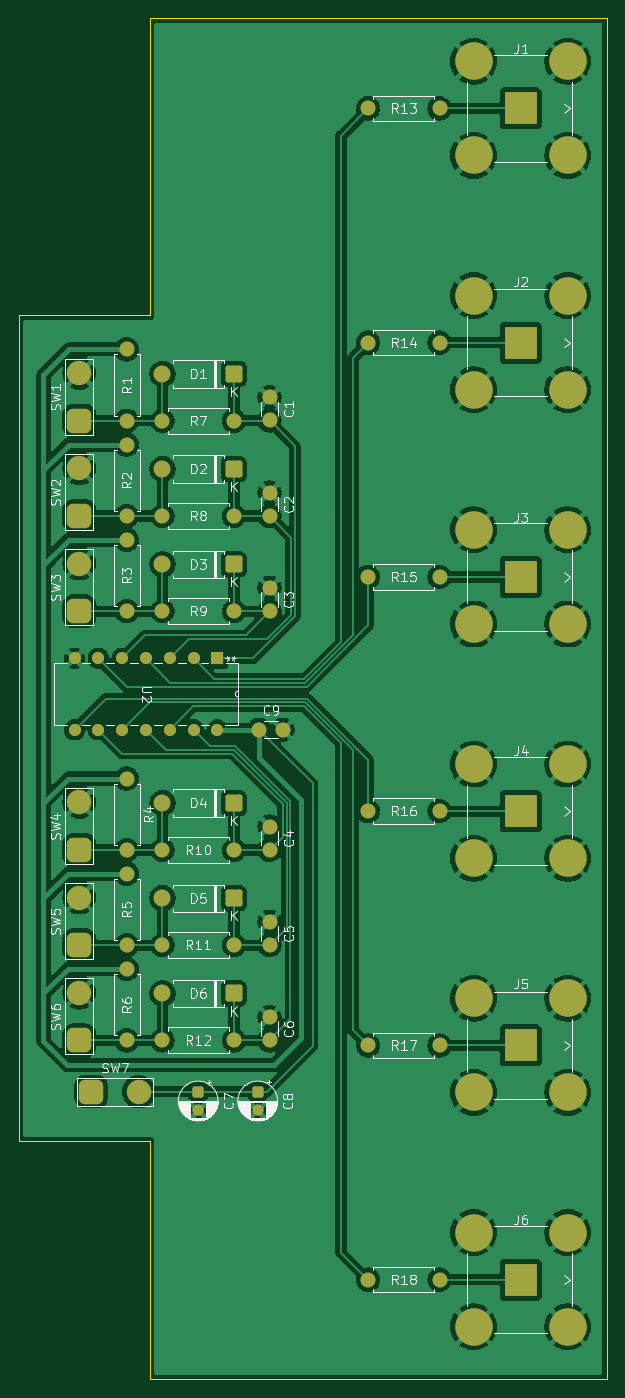
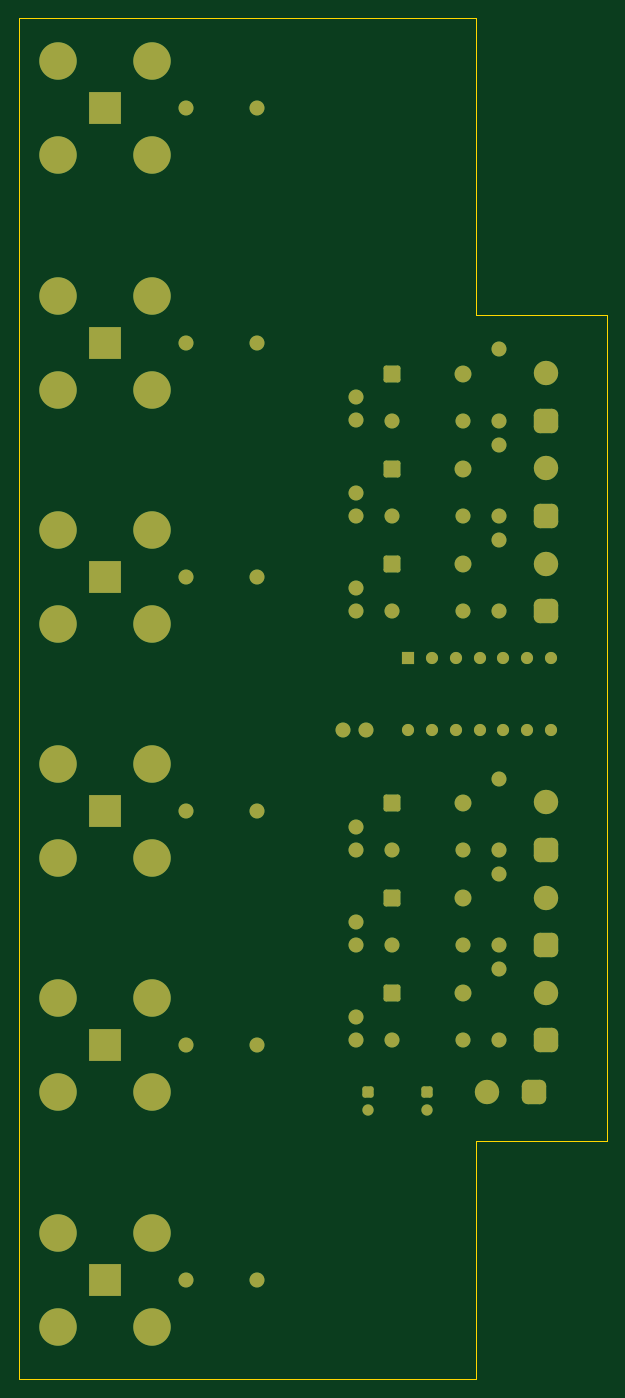
Circuit board: 9 layer files. Board 62.7 x 145.3 mm.
- bottom_copper: TTL_box-B_Cu.gbr (8883 bytes)
- bottom_mask: TTL_box-B_Mask.gbr (5850 bytes)
- paste: TTL_box-B_Paste.gbr (450 bytes)
- bottom_silk: TTL_box-B_Silkscreen.gbr (451 bytes)
- outline: TTL_box-Edge_Cuts.gbr (888 bytes)
- top_copper: TTL_box-F_Cu.gbr (231180 bytes)
- top_mask: TTL_box-F_Mask.gbr (5850 bytes)
- paste: TTL_box-F_Paste.gbr (450 bytes)
- top_silk: TTL_box-F_Silkscreen.gbr (88554 bytes)

=== bottom_copper: TTL_box-B_Cu.gbr (8883 bytes, source omitted) ===
=== bottom_mask: TTL_box-B_Mask.gbr ===
%TF.GenerationSoftware,KiCad,Pcbnew,9.0.7*%
%TF.CreationDate,2026-03-11T17:21:33-04:00*%
%TF.ProjectId,TTL_box,54544c5f-626f-4782-9e6b-696361645f70,rev?*%
%TF.SameCoordinates,Original*%
%TF.FileFunction,Soldermask,Bot*%
%TF.FilePolarity,Negative*%
%FSLAX46Y46*%
G04 Gerber Fmt 4.6, Leading zero omitted, Abs format (unit mm)*
G04 Created by KiCad (PCBNEW 9.0.7) date 2026-03-11 17:21:33*
%MOMM*%
%LPD*%
G01*
G04 APERTURE LIST*
G04 Aperture macros list*
%AMRoundRect*
0 Rectangle with rounded corners*
0 $1 Rounding radius*
0 $2 $3 $4 $5 $6 $7 $8 $9 X,Y pos of 4 corners*
0 Add a 4 corners polygon primitive as box body*
4,1,4,$2,$3,$4,$5,$6,$7,$8,$9,$2,$3,0*
0 Add four circle primitives for the rounded corners*
1,1,$1+$1,$2,$3*
1,1,$1+$1,$4,$5*
1,1,$1+$1,$6,$7*
1,1,$1+$1,$8,$9*
0 Add four rect primitives between the rounded corners*
20,1,$1+$1,$2,$3,$4,$5,0*
20,1,$1+$1,$4,$5,$6,$7,0*
20,1,$1+$1,$6,$7,$8,$9,0*
20,1,$1+$1,$8,$9,$2,$3,0*%
G04 Aperture macros list end*
%ADD10R,3.500000X3.500000*%
%ADD11C,4.000000*%
%ADD12C,1.600000*%
%ADD13RoundRect,0.250000X0.650000X0.650000X-0.650000X0.650000X-0.650000X-0.650000X0.650000X-0.650000X0*%
%ADD14C,1.800000*%
%ADD15RoundRect,0.650000X0.650000X-0.650000X0.650000X0.650000X-0.650000X0.650000X-0.650000X-0.650000X0*%
%ADD16C,2.600000*%
%ADD17RoundRect,0.250000X-0.350000X0.350000X-0.350000X-0.350000X0.350000X-0.350000X0.350000X0.350000X0*%
%ADD18C,1.200000*%
%ADD19RoundRect,0.650000X-0.650000X-0.650000X0.650000X-0.650000X0.650000X0.650000X-0.650000X0.650000X0*%
%ADD20R,1.295400X1.295400*%
%ADD21C,1.295400*%
G04 APERTURE END LIST*
D10*
%TO.C,J2*%
X166341000Y-54729300D03*
D11*
X171366000Y-49704300D03*
X161316000Y-49704300D03*
X171366000Y-59754300D03*
X161316000Y-59754300D03*
%TD*%
D12*
%TO.C,R7*%
X128111000Y-63069300D03*
X135731000Y-63069300D03*
%TD*%
%TO.C,C4*%
X139541000Y-106369300D03*
X139541000Y-108869300D03*
%TD*%
D13*
%TO.C,D4*%
X135731000Y-103869300D03*
D14*
X128111000Y-103869300D03*
%TD*%
D13*
%TO.C,D1*%
X135731000Y-58069300D03*
D14*
X128111000Y-58069300D03*
%TD*%
D12*
%TO.C,R9*%
X128111000Y-83389300D03*
X135731000Y-83389300D03*
%TD*%
D15*
%TO.C,SW1*%
X119221000Y-63069300D03*
D16*
X119221000Y-57989300D03*
%TD*%
D12*
%TO.C,R17*%
X150056000Y-129729300D03*
X157676000Y-129729300D03*
%TD*%
%TO.C,R6*%
X124301000Y-121569300D03*
X124301000Y-129189300D03*
%TD*%
%TO.C,R13*%
X150056000Y-29729300D03*
X157676000Y-29729300D03*
%TD*%
%TO.C,R16*%
X150056000Y-104729300D03*
X157676000Y-104729300D03*
%TD*%
%TO.C,R15*%
X150056000Y-79729300D03*
X157676000Y-79729300D03*
%TD*%
D10*
%TO.C,J5*%
X166341000Y-129729300D03*
D11*
X171366000Y-124704300D03*
X161316000Y-124704300D03*
X171366000Y-134754300D03*
X161316000Y-134754300D03*
%TD*%
D10*
%TO.C,J1*%
X166341000Y-29729300D03*
D11*
X171366000Y-24704300D03*
X161316000Y-24704300D03*
X171366000Y-34754300D03*
X161316000Y-34754300D03*
%TD*%
D12*
%TO.C,R3*%
X124301000Y-75769300D03*
X124301000Y-83389300D03*
%TD*%
D13*
%TO.C,D3*%
X135731000Y-78389300D03*
D14*
X128111000Y-78389300D03*
%TD*%
D12*
%TO.C,R18*%
X150056000Y-154729300D03*
X157676000Y-154729300D03*
%TD*%
%TO.C,C5*%
X139541000Y-116529300D03*
X139541000Y-119029300D03*
%TD*%
D17*
%TO.C,C8*%
X138271000Y-134663401D03*
D18*
X138271000Y-136663401D03*
%TD*%
D12*
%TO.C,R12*%
X128111000Y-129189300D03*
X135731000Y-129189300D03*
%TD*%
D19*
%TO.C,SW7*%
X120491000Y-134663401D03*
D16*
X125571000Y-134663401D03*
%TD*%
D13*
%TO.C,D2*%
X135731000Y-68229300D03*
D14*
X128111000Y-68229300D03*
%TD*%
D12*
%TO.C,R8*%
X128111000Y-73229300D03*
X135731000Y-73229300D03*
%TD*%
%TO.C,C9*%
X138430000Y-96039300D03*
X140930000Y-96039300D03*
%TD*%
%TO.C,R5*%
X124301000Y-111409300D03*
X124301000Y-119029300D03*
%TD*%
D13*
%TO.C,D6*%
X135731000Y-124189300D03*
D14*
X128111000Y-124189300D03*
%TD*%
D15*
%TO.C,SW3*%
X119221000Y-83389300D03*
D16*
X119221000Y-78309300D03*
%TD*%
D12*
%TO.C,R14*%
X150056000Y-54729300D03*
X157676000Y-54729300D03*
%TD*%
D17*
%TO.C,C7*%
X131921000Y-134663401D03*
D18*
X131921000Y-136663401D03*
%TD*%
D12*
%TO.C,C3*%
X139541000Y-80889300D03*
X139541000Y-83389300D03*
%TD*%
D15*
%TO.C,SW6*%
X119221000Y-129189300D03*
D16*
X119221000Y-124109300D03*
%TD*%
D12*
%TO.C,C2*%
X139541000Y-70729300D03*
X139541000Y-73229300D03*
%TD*%
D15*
%TO.C,SW5*%
X119221000Y-119029300D03*
D16*
X119221000Y-113949300D03*
%TD*%
D15*
%TO.C,SW2*%
X119221000Y-73229300D03*
D16*
X119221000Y-68149300D03*
%TD*%
D12*
%TO.C,R4*%
X124301000Y-101249300D03*
X124301000Y-108869300D03*
%TD*%
%TO.C,R2*%
X124301000Y-65609300D03*
X124301000Y-73229300D03*
%TD*%
D13*
%TO.C,D5*%
X135731000Y-114029300D03*
D14*
X128111000Y-114029300D03*
%TD*%
D15*
%TO.C,SW4*%
X119221000Y-108869300D03*
D16*
X119221000Y-103789300D03*
%TD*%
D12*
%TO.C,R11*%
X128111000Y-119029300D03*
X135731000Y-119029300D03*
%TD*%
%TO.C,C1*%
X139541000Y-60529300D03*
X139541000Y-63029300D03*
%TD*%
%TO.C,C6*%
X139541000Y-126689300D03*
X139541000Y-129189300D03*
%TD*%
D10*
%TO.C,J6*%
X166341000Y-154729300D03*
D11*
X171366000Y-149704300D03*
X161316000Y-149704300D03*
X171366000Y-159754300D03*
X161316000Y-159754300D03*
%TD*%
D12*
%TO.C,R1*%
X124301000Y-55449300D03*
X124301000Y-63069300D03*
%TD*%
D10*
%TO.C,J4*%
X166341000Y-104729300D03*
D11*
X171366000Y-99704300D03*
X161316000Y-99704300D03*
X171366000Y-109754300D03*
X161316000Y-109754300D03*
%TD*%
D12*
%TO.C,R10*%
X128111000Y-108869300D03*
X135731000Y-108869300D03*
%TD*%
D10*
%TO.C,J3*%
X166341000Y-79729300D03*
D11*
X171366000Y-74704300D03*
X161316000Y-74704300D03*
X171366000Y-84754300D03*
X161316000Y-84754300D03*
%TD*%
D20*
%TO.C,U2*%
X133961000Y-88419300D03*
D21*
X131421000Y-88419300D03*
X128881000Y-88419300D03*
X126341000Y-88419300D03*
X123801000Y-88419300D03*
X121261000Y-88419300D03*
X118721000Y-88419300D03*
X118721000Y-96039300D03*
X121261000Y-96039300D03*
X123801000Y-96039300D03*
X126341000Y-96039300D03*
X128881000Y-96039300D03*
X131421000Y-96039300D03*
X133961000Y-96039300D03*
%TD*%
M02*

=== paste: TTL_box-B_Paste.gbr ===
%TF.GenerationSoftware,KiCad,Pcbnew,9.0.7*%
%TF.CreationDate,2026-03-11T17:21:33-04:00*%
%TF.ProjectId,TTL_box,54544c5f-626f-4782-9e6b-696361645f70,rev?*%
%TF.SameCoordinates,Original*%
%TF.FileFunction,Paste,Bot*%
%TF.FilePolarity,Positive*%
%FSLAX46Y46*%
G04 Gerber Fmt 4.6, Leading zero omitted, Abs format (unit mm)*
G04 Created by KiCad (PCBNEW 9.0.7) date 2026-03-11 17:21:33*
%MOMM*%
%LPD*%
G01*
G04 APERTURE LIST*
G04 APERTURE END LIST*
M02*

=== bottom_silk: TTL_box-B_Silkscreen.gbr ===
%TF.GenerationSoftware,KiCad,Pcbnew,9.0.7*%
%TF.CreationDate,2026-03-11T17:21:33-04:00*%
%TF.ProjectId,TTL_box,54544c5f-626f-4782-9e6b-696361645f70,rev?*%
%TF.SameCoordinates,Original*%
%TF.FileFunction,Legend,Bot*%
%TF.FilePolarity,Positive*%
%FSLAX46Y46*%
G04 Gerber Fmt 4.6, Leading zero omitted, Abs format (unit mm)*
G04 Created by KiCad (PCBNEW 9.0.7) date 2026-03-11 17:21:33*
%MOMM*%
%LPD*%
G01*
G04 APERTURE LIST*
G04 APERTURE END LIST*
M02*

=== outline: TTL_box-Edge_Cuts.gbr ===
%TF.GenerationSoftware,KiCad,Pcbnew,9.0.7*%
%TF.CreationDate,2026-03-11T17:21:33-04:00*%
%TF.ProjectId,TTL_box,54544c5f-626f-4782-9e6b-696361645f70,rev?*%
%TF.SameCoordinates,Original*%
%TF.FileFunction,Profile,NP*%
%FSLAX46Y46*%
G04 Gerber Fmt 4.6, Leading zero omitted, Abs format (unit mm)*
G04 Created by KiCad (PCBNEW 9.0.7) date 2026-03-11 17:21:33*
%MOMM*%
%LPD*%
G01*
G04 APERTURE LIST*
%TA.AperFunction,Profile*%
%ADD10C,0.050000*%
%TD*%
G04 APERTURE END LIST*
D10*
X112776000Y-51816000D02*
X112776000Y-139954000D01*
X175514000Y-20066000D02*
X126746000Y-20066000D01*
X175514000Y-165354000D02*
X175514000Y-20066000D01*
X112776000Y-139954000D02*
X126746000Y-139954000D01*
X126746000Y-139954000D02*
X126746000Y-165354000D01*
X126746000Y-165354000D02*
X175514000Y-165354000D01*
X126746000Y-51816000D02*
X112776000Y-51816000D01*
X126746000Y-20066000D02*
X126746000Y-51816000D01*
M02*

=== top_copper: TTL_box-F_Cu.gbr (231180 bytes, source omitted) ===
=== top_mask: TTL_box-F_Mask.gbr ===
%TF.GenerationSoftware,KiCad,Pcbnew,9.0.7*%
%TF.CreationDate,2026-03-11T17:21:33-04:00*%
%TF.ProjectId,TTL_box,54544c5f-626f-4782-9e6b-696361645f70,rev?*%
%TF.SameCoordinates,Original*%
%TF.FileFunction,Soldermask,Top*%
%TF.FilePolarity,Negative*%
%FSLAX46Y46*%
G04 Gerber Fmt 4.6, Leading zero omitted, Abs format (unit mm)*
G04 Created by KiCad (PCBNEW 9.0.7) date 2026-03-11 17:21:33*
%MOMM*%
%LPD*%
G01*
G04 APERTURE LIST*
G04 Aperture macros list*
%AMRoundRect*
0 Rectangle with rounded corners*
0 $1 Rounding radius*
0 $2 $3 $4 $5 $6 $7 $8 $9 X,Y pos of 4 corners*
0 Add a 4 corners polygon primitive as box body*
4,1,4,$2,$3,$4,$5,$6,$7,$8,$9,$2,$3,0*
0 Add four circle primitives for the rounded corners*
1,1,$1+$1,$2,$3*
1,1,$1+$1,$4,$5*
1,1,$1+$1,$6,$7*
1,1,$1+$1,$8,$9*
0 Add four rect primitives between the rounded corners*
20,1,$1+$1,$2,$3,$4,$5,0*
20,1,$1+$1,$4,$5,$6,$7,0*
20,1,$1+$1,$6,$7,$8,$9,0*
20,1,$1+$1,$8,$9,$2,$3,0*%
G04 Aperture macros list end*
%ADD10R,3.500000X3.500000*%
%ADD11C,4.000000*%
%ADD12C,1.600000*%
%ADD13RoundRect,0.250000X0.650000X0.650000X-0.650000X0.650000X-0.650000X-0.650000X0.650000X-0.650000X0*%
%ADD14C,1.800000*%
%ADD15RoundRect,0.650000X0.650000X-0.650000X0.650000X0.650000X-0.650000X0.650000X-0.650000X-0.650000X0*%
%ADD16C,2.600000*%
%ADD17RoundRect,0.250000X-0.350000X0.350000X-0.350000X-0.350000X0.350000X-0.350000X0.350000X0.350000X0*%
%ADD18C,1.200000*%
%ADD19RoundRect,0.650000X-0.650000X-0.650000X0.650000X-0.650000X0.650000X0.650000X-0.650000X0.650000X0*%
%ADD20R,1.295400X1.295400*%
%ADD21C,1.295400*%
G04 APERTURE END LIST*
D10*
%TO.C,J2*%
X166341000Y-54729300D03*
D11*
X171366000Y-49704300D03*
X161316000Y-49704300D03*
X171366000Y-59754300D03*
X161316000Y-59754300D03*
%TD*%
D12*
%TO.C,R7*%
X128111000Y-63069300D03*
X135731000Y-63069300D03*
%TD*%
%TO.C,C4*%
X139541000Y-106369300D03*
X139541000Y-108869300D03*
%TD*%
D13*
%TO.C,D4*%
X135731000Y-103869300D03*
D14*
X128111000Y-103869300D03*
%TD*%
D13*
%TO.C,D1*%
X135731000Y-58069300D03*
D14*
X128111000Y-58069300D03*
%TD*%
D12*
%TO.C,R9*%
X128111000Y-83389300D03*
X135731000Y-83389300D03*
%TD*%
D15*
%TO.C,SW1*%
X119221000Y-63069300D03*
D16*
X119221000Y-57989300D03*
%TD*%
D12*
%TO.C,R17*%
X150056000Y-129729300D03*
X157676000Y-129729300D03*
%TD*%
%TO.C,R6*%
X124301000Y-121569300D03*
X124301000Y-129189300D03*
%TD*%
%TO.C,R13*%
X150056000Y-29729300D03*
X157676000Y-29729300D03*
%TD*%
%TO.C,R16*%
X150056000Y-104729300D03*
X157676000Y-104729300D03*
%TD*%
%TO.C,R15*%
X150056000Y-79729300D03*
X157676000Y-79729300D03*
%TD*%
D10*
%TO.C,J5*%
X166341000Y-129729300D03*
D11*
X171366000Y-124704300D03*
X161316000Y-124704300D03*
X171366000Y-134754300D03*
X161316000Y-134754300D03*
%TD*%
D10*
%TO.C,J1*%
X166341000Y-29729300D03*
D11*
X171366000Y-24704300D03*
X161316000Y-24704300D03*
X171366000Y-34754300D03*
X161316000Y-34754300D03*
%TD*%
D12*
%TO.C,R3*%
X124301000Y-75769300D03*
X124301000Y-83389300D03*
%TD*%
D13*
%TO.C,D3*%
X135731000Y-78389300D03*
D14*
X128111000Y-78389300D03*
%TD*%
D12*
%TO.C,R18*%
X150056000Y-154729300D03*
X157676000Y-154729300D03*
%TD*%
%TO.C,C5*%
X139541000Y-116529300D03*
X139541000Y-119029300D03*
%TD*%
D17*
%TO.C,C8*%
X138271000Y-134663401D03*
D18*
X138271000Y-136663401D03*
%TD*%
D12*
%TO.C,R12*%
X128111000Y-129189300D03*
X135731000Y-129189300D03*
%TD*%
D19*
%TO.C,SW7*%
X120491000Y-134663401D03*
D16*
X125571000Y-134663401D03*
%TD*%
D13*
%TO.C,D2*%
X135731000Y-68229300D03*
D14*
X128111000Y-68229300D03*
%TD*%
D12*
%TO.C,R8*%
X128111000Y-73229300D03*
X135731000Y-73229300D03*
%TD*%
%TO.C,C9*%
X138430000Y-96039300D03*
X140930000Y-96039300D03*
%TD*%
%TO.C,R5*%
X124301000Y-111409300D03*
X124301000Y-119029300D03*
%TD*%
D13*
%TO.C,D6*%
X135731000Y-124189300D03*
D14*
X128111000Y-124189300D03*
%TD*%
D15*
%TO.C,SW3*%
X119221000Y-83389300D03*
D16*
X119221000Y-78309300D03*
%TD*%
D12*
%TO.C,R14*%
X150056000Y-54729300D03*
X157676000Y-54729300D03*
%TD*%
D17*
%TO.C,C7*%
X131921000Y-134663401D03*
D18*
X131921000Y-136663401D03*
%TD*%
D12*
%TO.C,C3*%
X139541000Y-80889300D03*
X139541000Y-83389300D03*
%TD*%
D15*
%TO.C,SW6*%
X119221000Y-129189300D03*
D16*
X119221000Y-124109300D03*
%TD*%
D12*
%TO.C,C2*%
X139541000Y-70729300D03*
X139541000Y-73229300D03*
%TD*%
D15*
%TO.C,SW5*%
X119221000Y-119029300D03*
D16*
X119221000Y-113949300D03*
%TD*%
D15*
%TO.C,SW2*%
X119221000Y-73229300D03*
D16*
X119221000Y-68149300D03*
%TD*%
D12*
%TO.C,R4*%
X124301000Y-101249300D03*
X124301000Y-108869300D03*
%TD*%
%TO.C,R2*%
X124301000Y-65609300D03*
X124301000Y-73229300D03*
%TD*%
D13*
%TO.C,D5*%
X135731000Y-114029300D03*
D14*
X128111000Y-114029300D03*
%TD*%
D15*
%TO.C,SW4*%
X119221000Y-108869300D03*
D16*
X119221000Y-103789300D03*
%TD*%
D12*
%TO.C,R11*%
X128111000Y-119029300D03*
X135731000Y-119029300D03*
%TD*%
%TO.C,C1*%
X139541000Y-60529300D03*
X139541000Y-63029300D03*
%TD*%
%TO.C,C6*%
X139541000Y-126689300D03*
X139541000Y-129189300D03*
%TD*%
D10*
%TO.C,J6*%
X166341000Y-154729300D03*
D11*
X171366000Y-149704300D03*
X161316000Y-149704300D03*
X171366000Y-159754300D03*
X161316000Y-159754300D03*
%TD*%
D12*
%TO.C,R1*%
X124301000Y-55449300D03*
X124301000Y-63069300D03*
%TD*%
D10*
%TO.C,J4*%
X166341000Y-104729300D03*
D11*
X171366000Y-99704300D03*
X161316000Y-99704300D03*
X171366000Y-109754300D03*
X161316000Y-109754300D03*
%TD*%
D12*
%TO.C,R10*%
X128111000Y-108869300D03*
X135731000Y-108869300D03*
%TD*%
D10*
%TO.C,J3*%
X166341000Y-79729300D03*
D11*
X171366000Y-74704300D03*
X161316000Y-74704300D03*
X171366000Y-84754300D03*
X161316000Y-84754300D03*
%TD*%
D20*
%TO.C,U2*%
X133961000Y-88419300D03*
D21*
X131421000Y-88419300D03*
X128881000Y-88419300D03*
X126341000Y-88419300D03*
X123801000Y-88419300D03*
X121261000Y-88419300D03*
X118721000Y-88419300D03*
X118721000Y-96039300D03*
X121261000Y-96039300D03*
X123801000Y-96039300D03*
X126341000Y-96039300D03*
X128881000Y-96039300D03*
X131421000Y-96039300D03*
X133961000Y-96039300D03*
%TD*%
M02*

=== paste: TTL_box-F_Paste.gbr ===
%TF.GenerationSoftware,KiCad,Pcbnew,9.0.7*%
%TF.CreationDate,2026-03-11T17:21:32-04:00*%
%TF.ProjectId,TTL_box,54544c5f-626f-4782-9e6b-696361645f70,rev?*%
%TF.SameCoordinates,Original*%
%TF.FileFunction,Paste,Top*%
%TF.FilePolarity,Positive*%
%FSLAX46Y46*%
G04 Gerber Fmt 4.6, Leading zero omitted, Abs format (unit mm)*
G04 Created by KiCad (PCBNEW 9.0.7) date 2026-03-11 17:21:32*
%MOMM*%
%LPD*%
G01*
G04 APERTURE LIST*
G04 APERTURE END LIST*
M02*

=== top_silk: TTL_box-F_Silkscreen.gbr (88554 bytes, source omitted) ===
